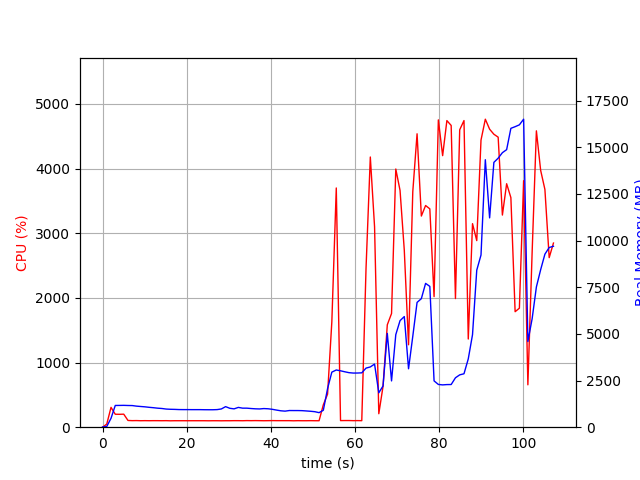

Values plotted in this chart, from the file beside it:
elapsed_time, nproc, cpu, mem_real, mem_virtual
3.9577484130859375e-05, 1, 0.0, 10.84, 3192
1.006, 1, 48.7, 38.96, 609.1
2.013, 1, 306.9, 476.7, 4416
3.022, 1, 200.3, 1164, 5178
4.03, 1, 199.5, 1166, 5178
5.037, 1, 201.5, 1170, 5178
6.045, 1, 104.2, 1163, 5178
7.052, 1, 101.3, 1159, 5178
8.059, 1, 102.3, 1128, 5178
9.067, 1, 100.2, 1109, 5178
10.07, 1, 101.3, 1091, 5178
11.08, 1, 100.3, 1065, 5178
12.09, 1, 101.1, 1044, 5178
13.1, 1, 101.0, 1019, 5178
14.11, 1, 100.2, 1002, 5178
15.12, 1, 101.1, 971.7, 5178
16.12, 1, 99.0, 959.8, 5178
17.13, 1, 100.2, 954.6, 5178
18.14, 1, 100.1, 944.8, 5178
19.15, 1, 100.2, 942.3, 5178
20.16, 1, 100.0, 942.3, 5178
21.17, 1, 100.1, 940.6, 5178
22.18, 1, 100.2, 940.6, 5178
23.19, 1, 100.1, 940.6, 5178
24.19, 1, 100.1, 936.5, 5178
25.2, 1, 99.2, 934.9, 5178
26.21, 1, 100.1, 934.9, 5178
27.22, 1, 100.1, 942.9, 5178
28.23, 1, 99.1, 977.3, 5226
29.24, 1, 100.1, 1101, 5226
30.25, 1, 100.0, 1012, 5394
31.26, 1, 101.1, 982.8, 5394
32.27, 1, 101.0, 1060, 5394
33.28, 1, 100.0, 1020, 5394
34.29, 1, 102.0, 1020, 5394
35.3, 1, 101.0, 1000, 5394
36.31, 1, 102.0, 985, 5394
37.31, 1, 101.1, 977.7, 5394
38.33, 1, 100.0, 998, 5394
39.34, 1, 101.0, 986.8, 5394
40.35, 1, 102.0, 957.8, 5394
41.35, 1, 101.1, 916.2, 5394
42.36, 1, 101.1, 878.9, 5394
43.37, 1, 101.0, 860.4, 5394
44.38, 1, 101.1, 892.9, 5394
45.39, 1, 99.1, 891.2, 5394
46.4, 1, 101.0, 891.2, 5394
47.41, 1, 100.0, 886.4, 5394
48.42, 1, 100.1, 870.2, 5394
49.43, 1, 101.1, 853.2, 5394
50.44, 1, 100.1, 830.6, 5394
51.45, 1, 100.0, 779.4, 5394
52.46, 1, 346.5, 906.3, 5496
53.47, 1, 511.6, 2068, 12226
54.48, 1, 1630, 2949, 12226
55.54, 1, 3701, 3064, 12411
56.55, 1, 102.1, 3021, 12411
57.56, 1, 103.0, 2969, 12411
58.57, 1, 103.0, 2921, 12411
59.57, 1, 101.1, 2900, 12411
... 47 more rows
